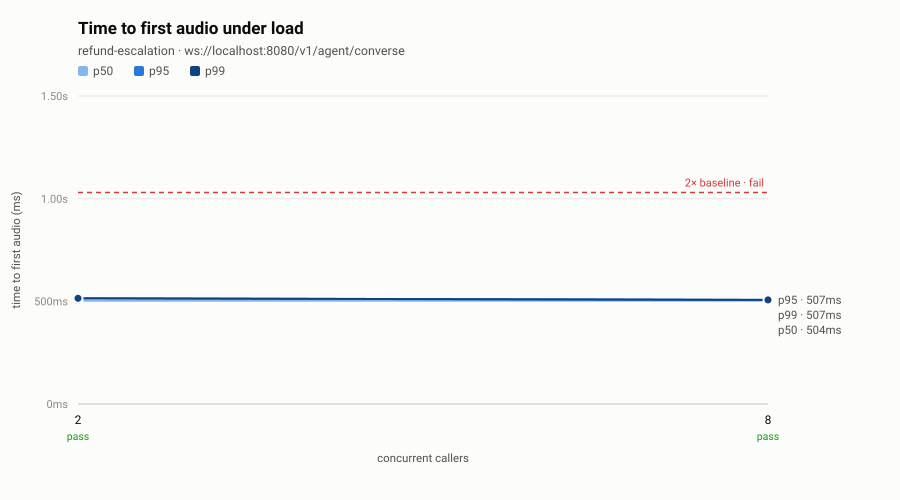

Source data for this figure (header and first rows):
step, concurrency, calls, setup_success, ttfa_p50_ms, ttfa_p95_ms, ttfa_p99_ms, turn_latency_p95_ms, turns, turns_failed, p95_ratio, verdict
baseline, 2, 2, 1, 503.2, 514.9, 514.9, 3515, 8, 0, 1.00, pass
c8, 8, 8, 1, 503.8, 507.2, 507.2, 3507, 32, 0, 0.99, pass
